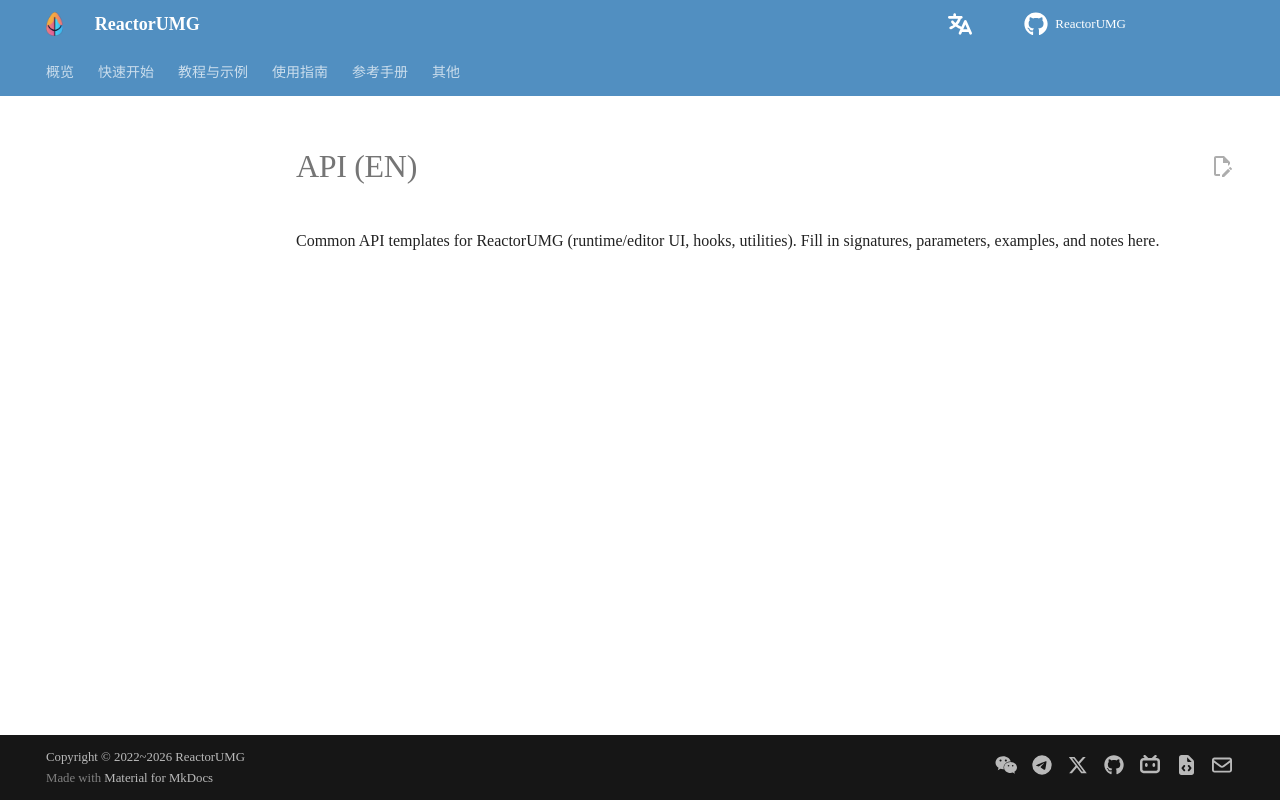

repository: Caleb196x/ReactorUMGOnlineDoc · page: en/api/index.html · generator: mkdocs

# API (EN)

Common API templates for ReactorUMG (runtime/editor UI, hooks, utilities). Fill in signatures, parameters, examples, and notes here.
